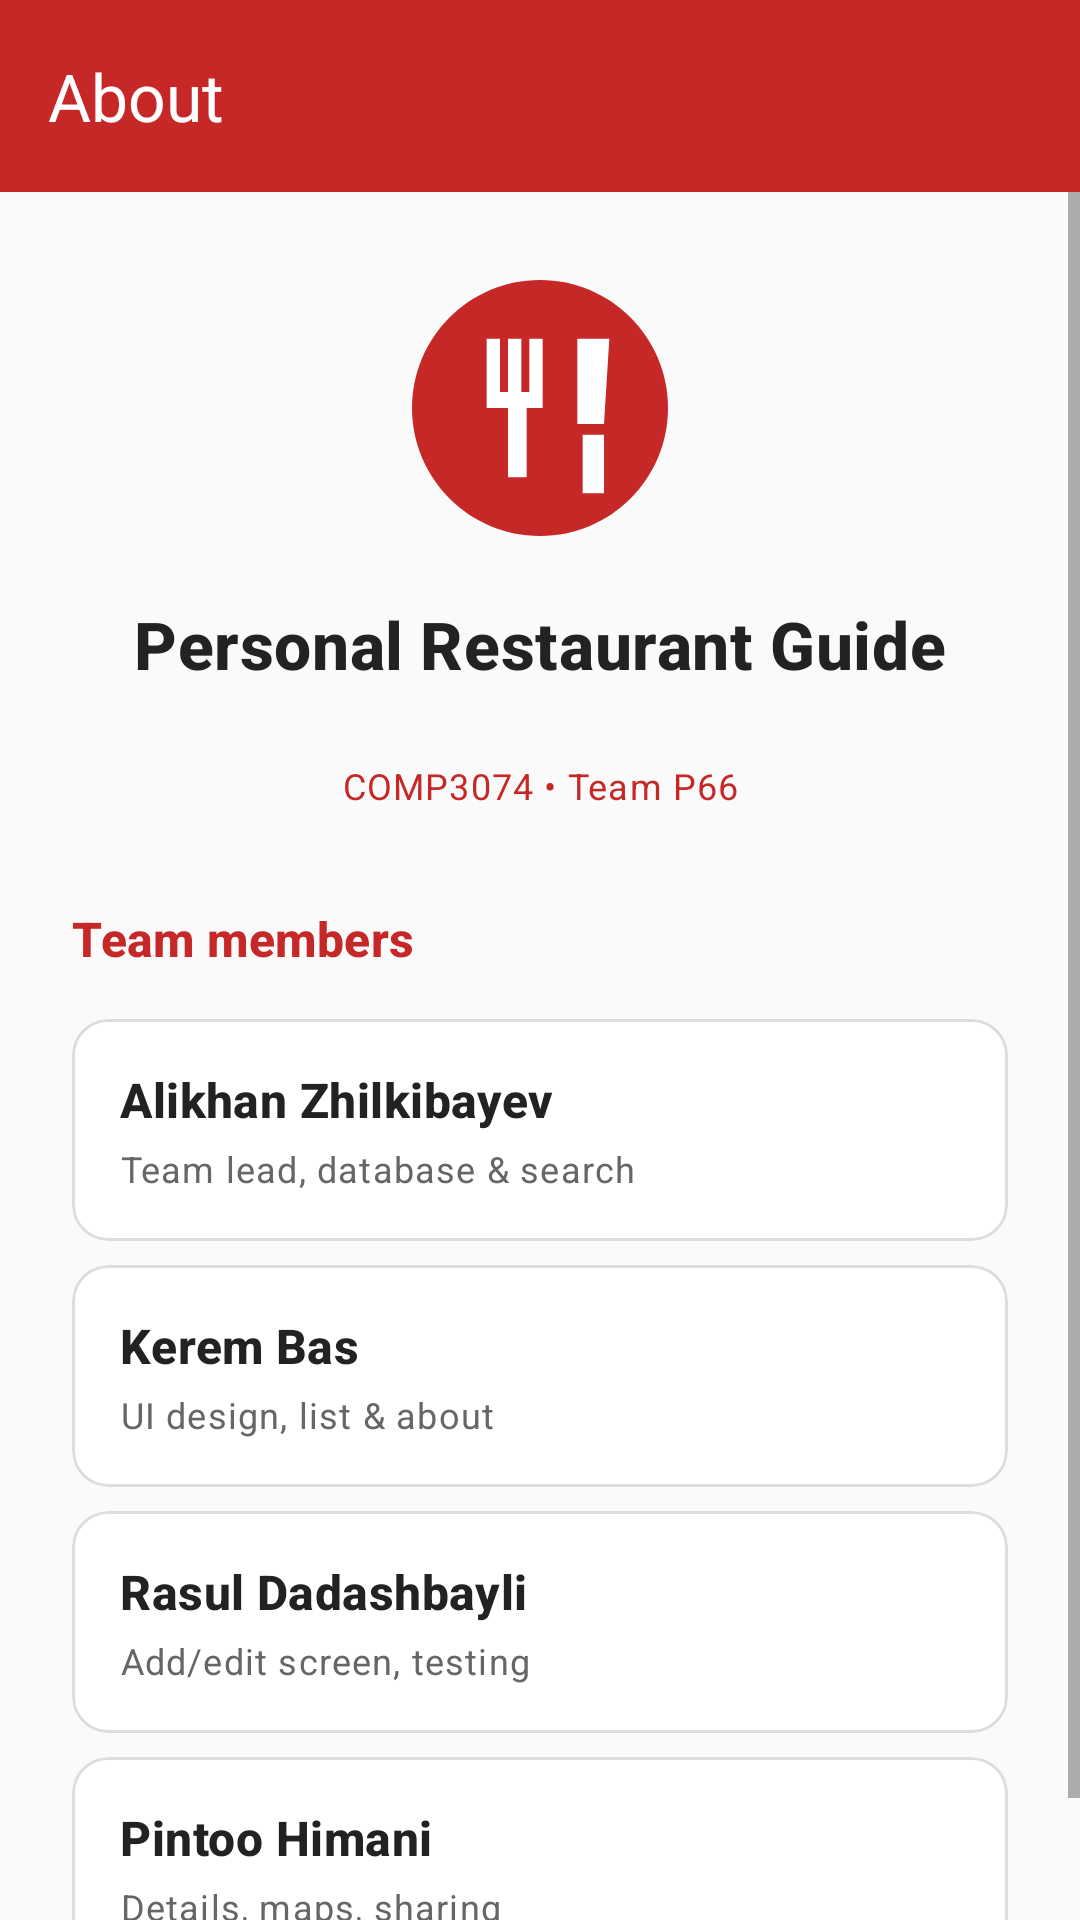

Android layout source for this screen:
<!-- AndroidManifest.xml: application theme Theme.PersonalRestaurantGuide -->
<!-- res/layout/activity_about.xml -->
<?xml version="1.0" encoding="utf-8"?>
<LinearLayout xmlns:android="http://schemas.android.com/apk/res/android"
    xmlns:app="http://schemas.android.com/apk/res-auto"
    android:id="@+id/aboutRoot"
    android:layout_width="match_parent"
    android:layout_height="match_parent"
    android:background="@color/background"
    android:orientation="vertical">

    <com.google.android.material.appbar.MaterialToolbar
        android:id="@+id/toolbar"
        style="@style/Widget.PRG.Toolbar"
        android:layout_width="match_parent"
        android:layout_height="wrap_content"
        app:navigationContentDescription="@string/back"
        app:navigationIcon="@drawable/ic_arrow_back"
        app:title="@string/about" />

    <ScrollView
        android:layout_width="match_parent"
        android:layout_height="0dp"
        android:layout_weight="1"
        android:fillViewport="true">

        <LinearLayout
            android:layout_width="match_parent"
            android:layout_height="wrap_content"
            android:gravity="center_horizontal"
            android:orientation="vertical"
            android:padding="@dimen/spacing_lg">

            <ImageView
                android:layout_width="@dimen/logo_size_about"
                android:layout_height="@dimen/logo_size_about"
                android:contentDescription="@string/logo_description"
                android:src="@drawable/ic_logo" />

            <TextView
                android:layout_width="match_parent"
                android:layout_height="wrap_content"
                android:layout_marginTop="@dimen/spacing_md"
                android:gravity="center"
                android:text="@string/app_name"
                android:textAppearance="@style/TextAppearance.PRG.Title"
                android:textSize="22sp" />

            <TextView
                android:id="@+id/txtVersion"
                android:layout_width="match_parent"
                android:layout_height="wrap_content"
                android:layout_marginTop="@dimen/spacing_xs"
                android:gravity="center"
                android:textAppearance="@style/TextAppearance.PRG.Caption" />

            <TextView
                android:layout_width="match_parent"
                android:layout_height="wrap_content"
                android:layout_marginTop="@dimen/spacing_xs"
                android:gravity="center"
                android:text="@string/course_team"
                android:textAppearance="@style/TextAppearance.PRG.Caption"
                android:textColor="@color/primary" />

            <TextView
                android:layout_width="match_parent"
                android:layout_height="wrap_content"
                android:layout_marginTop="@dimen/spacing_xl"
                android:text="@string/team_members"
                android:textAppearance="@style/TextAppearance.PRG.Title"
                android:textColor="@color/primary" />

            <com.google.android.material.card.MaterialCardView
                style="@style/Widget.PRG.Card"
                android:layout_width="match_parent"
                android:layout_height="wrap_content"
                android:layout_marginTop="@dimen/spacing_md">

                <LinearLayout
                    android:layout_width="match_parent"
                    android:layout_height="wrap_content"
                    android:orientation="vertical">

                    <TextView
                        android:layout_width="match_parent"
                        android:layout_height="wrap_content"
                        android:text="@string/member_alikhan"
                        android:textAppearance="@style/TextAppearance.PRG.Title" />

                    <TextView
                        android:layout_width="match_parent"
                        android:layout_height="wrap_content"
                        android:layout_marginTop="@dimen/spacing_xs"
                        android:text="@string/role_alikhan"
                        android:textAppearance="@style/TextAppearance.PRG.Caption" />
                </LinearLayout>
            </com.google.android.material.card.MaterialCardView>

            <com.google.android.material.card.MaterialCardView
                style="@style/Widget.PRG.Card"
                android:layout_width="match_parent"
                android:layout_height="wrap_content"
                android:layout_marginTop="@dimen/spacing_sm">

                <LinearLayout
                    android:layout_width="match_parent"
                    android:layout_height="wrap_content"
                    android:orientation="vertical">

                    <TextView
                        android:layout_width="match_parent"
                        android:layout_height="wrap_content"
                        android:text="@string/member_kerem"
                        android:textAppearance="@style/TextAppearance.PRG.Title" />

                    <TextView
                        android:layout_width="match_parent"
                        android:layout_height="wrap_content"
                        android:layout_marginTop="@dimen/spacing_xs"
                        android:text="@string/role_kerem"
                        android:textAppearance="@style/TextAppearance.PRG.Caption" />
                </LinearLayout>
            </com.google.android.material.card.MaterialCardView>

            <com.google.android.material.card.MaterialCardView
                style="@style/Widget.PRG.Card"
                android:layout_width="match_parent"
                android:layout_height="wrap_content"
                android:layout_marginTop="@dimen/spacing_sm">

                <LinearLayout
                    android:layout_width="match_parent"
                    android:layout_height="wrap_content"
                    android:orientation="vertical">

                    <TextView
                        android:layout_width="match_parent"
                        android:layout_height="wrap_content"
                        android:text="@string/member_rasul"
                        android:textAppearance="@style/TextAppearance.PRG.Title" />

                    <TextView
                        android:layout_width="match_parent"
                        android:layout_height="wrap_content"
                        android:layout_marginTop="@dimen/spacing_xs"
                        android:text="@string/role_rasul"
                        android:textAppearance="@style/TextAppearance.PRG.Caption" />
                </LinearLayout>
            </com.google.android.material.card.MaterialCardView>

            <com.google.android.material.card.MaterialCardView
                style="@style/Widget.PRG.Card"
                android:layout_width="match_parent"
                android:layout_height="wrap_content"
                android:layout_marginTop="@dimen/spacing_sm">

                <LinearLayout
                    android:layout_width="match_parent"
                    android:layout_height="wrap_content"
                    android:orientation="vertical">

                    <TextView
                        android:layout_width="match_parent"
                        android:layout_height="wrap_content"
                        android:text="@string/member_pintoo"
                        android:textAppearance="@style/TextAppearance.PRG.Title" />

                    <TextView
                        android:layout_width="match_parent"
                        android:layout_height="wrap_content"
                        android:layout_marginTop="@dimen/spacing_xs"
                        android:text="@string/role_pintoo"
                        android:textAppearance="@style/TextAppearance.PRG.Caption" />
                </LinearLayout>
            </com.google.android.material.card.MaterialCardView>
        </LinearLayout>
    </ScrollView>
</LinearLayout>
<!-- resources referenced by this layout -->
<resources>
  <color name="background">#FAFAFA</color>
  <color name="primary">#C62828</color>
  <dimen name="logo_size_about">96dp</dimen>
  <dimen name="spacing_lg">24dp</dimen>
  <dimen name="spacing_md">16dp</dimen>
  <dimen name="spacing_sm">8dp</dimen>
  <dimen name="spacing_xl">32dp</dimen>
  <dimen name="spacing_xs">4dp</dimen>
  <!-- drawable ic_logo (drawable) -->
  <?xml version="1.0" encoding="utf-8"?>
  <vector xmlns:android="http://schemas.android.com/apk/res/android"
      android:width="108dp"
      android:height="108dp"
      android:viewportWidth="108"
      android:viewportHeight="108">
  
      <path
          android:fillColor="@color/primary"
          android:pathData="M54,6C27.5,6 6,27.5 6,54s21.5,48 48,48 48,-21.5 48,-48S80.5,6 54,6z" />
  
      
      <path
          android:fillColor="@color/on_primary"
          android:pathData="M34,28h5v20h-5zM42,28h5v20h-5zM50,28h5v20h-5zM34,48h21v6h-21zM42,54h7v26h-7z" />
  
      
      <path
          android:fillColor="@color/on_primary"
          android:pathData="M68,28h12l-2,32h-10zM70,64h8v22h-8z" />
  </vector>
  <string name="about">About</string>
  <string name="app_name">Personal Restaurant Guide</string>
  <string name="back">Back</string>
  <string name="course_team">COMP3074 • Team P66</string>
  <string name="logo_description">Personal Restaurant Guide logo</string>
  <string name="member_alikhan">Alikhan Zhilkibayev</string>
  <string name="member_kerem">Kerem Bas</string>
  <string name="member_pintoo">Pintoo Himani</string>
  <string name="member_rasul">Rasul Dadashbayli</string>
  <string name="role_alikhan">Team lead, database &amp; search</string>
  <string name="role_kerem">UI design, list &amp; about</string>
  <string name="role_pintoo">Details, maps, sharing</string>
  <string name="role_rasul">Add/edit screen, testing</string>
  <string name="team_members">Team members</string>
  <style name="TextAppearance.PRG.Caption" parent="TextAppearance.Material3.BodySmall">
          <item name="android:textColor">@color/text_secondary</item>
      </style>
  <style name="TextAppearance.PRG.Title" parent="TextAppearance.Material3.TitleMedium">
          <item name="android:textColor">@color/text_primary</item>
          <item name="android:textStyle">bold</item>
      </style>
  <style name="Widget.PRG.Card" parent="Widget.Material3.CardView.Outlined">
          <item name="cardCornerRadius">@dimen/card_corner_radius</item>
          <item name="strokeWidth">@dimen/card_stroke_width</item>
          <item name="strokeColor">@color/divider</item>
          <item name="cardBackgroundColor">@color/surface</item>
          <item name="cardElevation">0dp</item>
          <item name="contentPadding">@dimen/spacing_md</item>
      </style>
  <style name="Widget.PRG.Toolbar" parent="Widget.Material3.Toolbar">
          <item name="android:background">@color/primary</item>
          <item name="android:theme">@style/ThemeOverlay.PRG.Toolbar</item>
          <item name="popupTheme">@style/ThemeOverlay.Material3.Light</item>
          <item name="titleTextColor">@color/on_primary</item>
          <item name="subtitleTextColor">@color/on_primary</item>
          <item name="navigationIconTint">@color/on_primary</item>
      </style>
  <style name="Theme.PersonalRestaurantGuide" parent="Base.Theme.PersonalRestaurantGuide" />
  <color name="on_primary">#FFFFFF</color>
  <color name="text_secondary">#666666</color>
  <color name="text_primary">#222222</color>
  <dimen name="card_corner_radius">12dp</dimen>
  <dimen name="card_stroke_width">1dp</dimen>
  <color name="divider">#DDDDDD</color>
  <color name="surface">#FFFFFF</color>
  <style name="ThemeOverlay.PRG.Toolbar" parent="ThemeOverlay.Material3.Dark.ActionBar">
          <item name="colorControlNormal">@color/on_primary</item>
          <item name="android:textColorPrimary">@color/on_primary</item>
      </style>
  <color name="primary_dark">#8E0000</color>
</resources>
